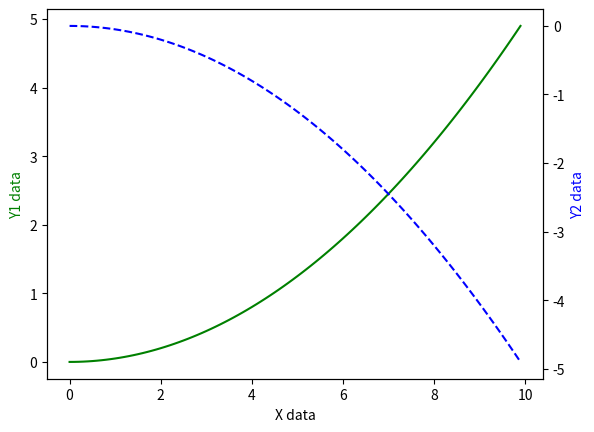

Here is the Python script that generated this plot:
# -*- coding:utf-8 -*-
__author__ = 'dxs'
__date__ = '2018/1/17 下午7:03'

import matplotlib.pyplot as plt
import numpy as np

#第一个y坐标
x = np.arange(0, 10, 0.1)
y1 = 0.05 * x**2
y2 = -1 * y1
fig, ax1 = plt.subplots()

#第二个y坐标
ax2 = ax1.twinx()   #对ax1调用twinx()方法，生成如同镜面效果后的ax2

ax1.plot(x, y1, 'g-')
ax1.set_xlabel('X data')
ax1.set_ylabel('Y1 data', color='g')

ax2.plot(x, y2, 'b--')
ax2.set_ylabel('Y2 data', color='b',)

plt.show()

